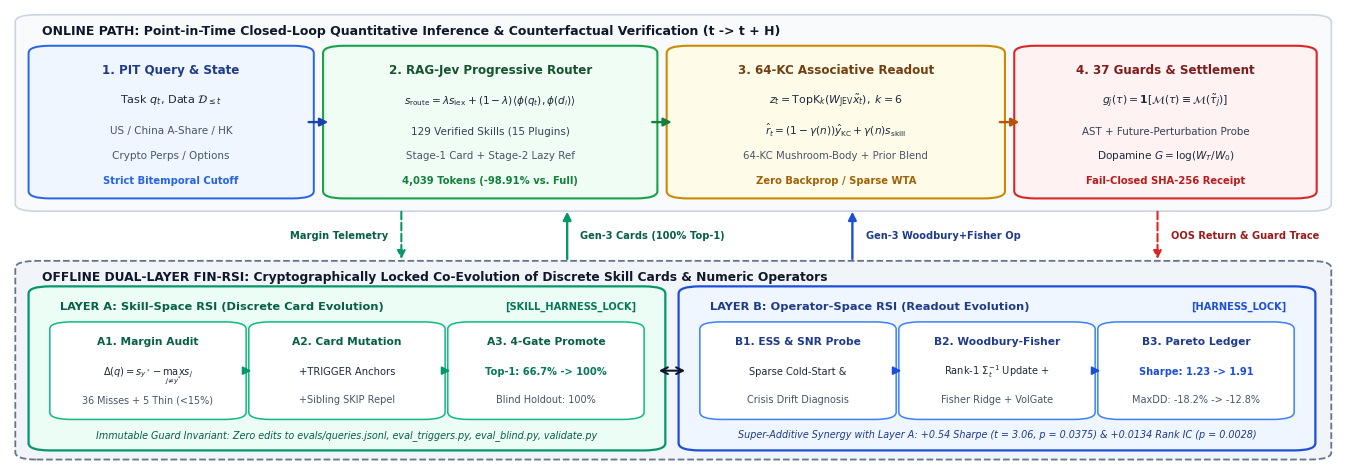

Python code for this plot: (Note: this script raises an exception after producing the figure.)
#!/usr/bin/env python3
"""Generate publication-grade vector PDF & 300-DPI PNG figures for the NAACL paper.

Follows `academic-paper-writing` (Law 4 & Law 5) and `scientific-visualization-designer`
(WSJ / Dona Wong / Edward Tufte principles):
  - Zero overlapping text, generous padding inside boxes, crisp vector typography
  - Minimalist 2-4 item legends, direct data labeling, high data-to-ink ratio
  - Exports both `.pdf` (vector Type-42 TrueType fonts) and `.png` (300 DPI) to:
      * /usr/local/google/home/shwaihe/fin-skills/paper/latex_naacl/figures/
      * /usr/local/google/home/shwaihe/stock_prediction/paper/latex_naacl/figures/
"""

from __future__ import annotations

from pathlib import Path
import matplotlib
matplotlib.use("Agg")
import matplotlib.pyplot as plt
from matplotlib.patches import FancyBboxPatch, FancyArrowPatch
import numpy as np

# Ensure Type 42 TrueType fonts in PDF for ACL/NAACL camera-ready compliance
plt.rcParams.update({
    "pdf.fonttype": 42,
    "ps.fonttype": 42,
    "font.family": "sans-serif",
    "font.sans-serif": ["DejaVu Sans", "Arial", "Helvetica"],
    "axes.edgecolor": "#334155",
    "axes.linewidth": 0.8,
})

FIN_SKILLS_FIG_DIR = Path("/usr/local/google/home/shwaihe/fin-skills/paper/latex_naacl/figures")
STOCK_PRED_FIG_DIR = Path("/usr/local/google/home/shwaihe/stock_prediction/paper/latex_naacl/figures")


def draw_rounded_box(
    ax,
    x: float,
    y: float,
    w: float,
    h: float,
    facecolor: str,
    edgecolor: str,
    linewidth: float = 1.4,
    linestyle: str = "-",
    pad: float = 0.010,
    zorder: int = 2,
):
    box = FancyBboxPatch(
        (x, y),
        w,
        h,
        boxstyle=f"round,pad={pad},rounding_size=0.016",
        facecolor=facecolor,
        edgecolor=edgecolor,
        linewidth=linewidth,
        linestyle=linestyle,
        zorder=zorder,
    )
    ax.add_patch(box)
    return box


def draw_arrow(
    ax,
    x0: float,
    y0: float,
    x1: float,
    y1: float,
    color: str = "#334155",
    lw: float = 1.5,
    style: str = "-|>",
    rad: float = 0.0,
    ls: str = "-",
    zorder: int = 4,
):
    arrow = FancyArrowPatch(
        (x0, y0),
        (x1, y1),
        connectionstyle=f"arc3,rad={rad}",
        arrowstyle=style,
        mutation_scale=12,
        linewidth=lw,
        linestyle=ls,
        color=color,
        zorder=zorder,
    )
    ax.add_patch(arrow)
    return arrow


def generate_fig1_architecture() -> list[Path]:
    """Generate Figure 1: Dual-Layer Fin-RSI Closed-Loop Inference & Evolution Architecture."""
    fig, ax = plt.subplots(figsize=(13.4, 4.65), dpi=300)
    ax.set_xlim(0.0, 1.0)
    ax.set_ylim(0.0, 1.0)
    ax.axis("off")

    # -------------------------------------------------------------------------
    # Outer container band 1: Online Point-in-Time Closed-Loop Inference (Top)
    # -------------------------------------------------------------------------
    draw_rounded_box(
        ax, 0.012, 0.565, 0.976, 0.415,
        facecolor="#F8FAFC", edgecolor="#CBD5E1", linewidth=1.2, pad=0.008, zorder=1
    )
    ax.text(
        0.024, 0.952,
        "ONLINE PATH: Point-in-Time Closed-Loop Quantitative Inference & Counterfactual Verification (t -> t + H)",
        fontsize=9.0, fontweight="bold", color="#0F172A", va="center", ha="left", zorder=5
    )

    # Box 1: Query & PIT State
    b1_x, b1_y, b1_w, b1_h = 0.024, 0.595, 0.195, 0.315
    draw_rounded_box(ax, b1_x, b1_y, b1_w, b1_h, "#EFF6FF", "#2563EB", linewidth=1.4)
    ax.text(b1_x + b1_w / 2, b1_y + 0.265, "1. PIT Query & State", fontsize=8.6, fontweight="bold", color="#1E3A8A", ha="center")
    ax.text(b1_x + b1_w / 2, b1_y + 0.200, r"Task $q_t$, Data $\mathcal{D}_{\leq t}$", fontsize=8.1, color="#1E293B", ha="center")
    ax.text(b1_x + b1_w / 2, b1_y + 0.132, "US / China A-Share / HK", fontsize=7.5, color="#475569", ha="center")
    ax.text(b1_x + b1_w / 2, b1_y + 0.078, "Crypto Perps / Options", fontsize=7.5, color="#475569", ha="center")
    ax.text(b1_x + b1_w / 2, b1_y + 0.024, "Strict Bitemporal Cutoff", fontsize=7.2, fontweight="bold", color="#2563EB", ha="center")

    # Box 2: RAG-Jev Two-Stage Progressive Router
    b2_x, b2_y, b2_w, b2_h = 0.246, 0.595, 0.232, 0.315
    draw_rounded_box(ax, b2_x, b2_y, b2_w, b2_h, "#F0FDF4", "#16A34A", linewidth=1.5)
    ax.text(b2_x + b2_w / 2, b2_y + 0.265, "2. RAG-Jev Progressive Router", fontsize=8.6, fontweight="bold", color="#14532D", ha="center")
    ax.text(b2_x + b2_w / 2, b2_y + 0.198, r"$s_{\mathrm{route}} = \lambda s_{\mathrm{lex}} + (1-\lambda)\langle\phi(q_t),\phi(d_i)\rangle$", fontsize=7.6, color="#1E293B", ha="center")
    ax.text(b2_x + b2_w / 2, b2_y + 0.130, "129 Verified Skills (15 Plugins)", fontsize=7.5, color="#334155", ha="center")
    ax.text(b2_x + b2_w / 2, b2_y + 0.078, "Stage-1 Card + Stage-2 Lazy Ref", fontsize=7.4, color="#475569", ha="center")
    ax.text(b2_x + b2_w / 2, b2_y + 0.024, "4,039 Tokens (-98.91% vs. Full)", fontsize=7.2, fontweight="bold", color="#15803D", ha="center")

    # Box 3: Atomic Skill + 64-KC Associative Operator
    b3_x, b3_y, b3_w, b3_h = 0.505, 0.595, 0.235, 0.315
    draw_rounded_box(ax, b3_x, b3_y, b3_w, b3_h, "#FEFCE8", "#CA8A04", linewidth=1.5)
    ax.text(b3_x + b3_w / 2, b3_y + 0.265, "3. 64-KC Associative Readout", fontsize=8.6, fontweight="bold", color="#713F12", ha="center")
    ax.text(b3_x + b3_w / 2, b3_y + 0.198, r"$z_t = \mathrm{TopK}_k(W_{\mathrm{JEV}}\tilde{x}_t), \; k=6$", fontsize=7.9, color="#1E293B", ha="center")
    ax.text(b3_x + b3_w / 2, b3_y + 0.130, r"$\hat{r}_t = (1-\gamma(n))\hat{y}_{\mathrm{KC}} + \gamma(n)s_{\mathrm{skill}}$", fontsize=7.6, color="#1E293B", ha="center")
    ax.text(b3_x + b3_w / 2, b3_y + 0.078, "64-KC Mushroom-Body + Prior Blend", fontsize=7.3, color="#475569", ha="center")
    ax.text(b3_x + b3_w / 2, b3_y + 0.024, "Zero Backprop / Sparse WTA", fontsize=7.2, fontweight="bold", color="#A16207", ha="center")

    # Box 4: 37 Counterfactual Guards & Settlement
    b4_x, b4_y, b4_w, b4_h = 0.767, 0.595, 0.208, 0.315
    draw_rounded_box(ax, b4_x, b4_y, b4_w, b4_h, "#FEF2F2", "#DC2626", linewidth=1.5)
    ax.text(b4_x + b4_w / 2, b4_y + 0.265, "4. 37 Guards & Settlement", fontsize=8.6, fontweight="bold", color="#7F1D1D", ha="center")
    ax.text(b4_x + b4_w / 2, b4_y + 0.198, r"$g_j(\tau) = \mathbf{1}[\mathcal{M}(\tau) \equiv \mathcal{M}(\tilde{\tau}_j)]$", fontsize=7.8, color="#1E293B", ha="center")
    ax.text(b4_x + b4_w / 2, b4_y + 0.130, "AST + Future-Perturbation Probe", fontsize=7.4, color="#334155", ha="center")
    ax.text(b4_x + b4_w / 2, b4_y + 0.078, r"Dopamine $G = \log(W_T / W_0)$", fontsize=7.6, color="#1E293B", ha="center")
    ax.text(b4_x + b4_w / 2, b4_y + 0.024, "Fail-Closed SHA-256 Receipt", fontsize=7.2, fontweight="bold", color="#B91C1C", ha="center")

    # Horizontal arrows in Online Path
    draw_arrow(ax, b1_x + b1_w + 0.004, b1_y + b1_h / 2, b2_x - 0.004, b2_y + b2_h / 2, color="#1E40AF", lw=1.7)
    draw_arrow(ax, b2_x + b2_w + 0.004, b2_y + b2_h / 2, b3_x - 0.004, b3_y + b3_h / 2, color="#15803D", lw=1.7)
    draw_arrow(ax, b3_x + b3_w + 0.004, b3_y + b3_h / 2, b4_x - 0.004, b4_y + b4_h / 2, color="#B45309", lw=1.7)

    # -------------------------------------------------------------------------
    # Outer container band 2: Offline Dual-Layer Governed Fin-RSI (Bottom)
    # -------------------------------------------------------------------------
    draw_rounded_box(
        ax, 0.012, 0.020, 0.976, 0.420,
        facecolor="#F1F5F9", edgecolor="#64748B", linewidth=1.3, linestyle="--", pad=0.008, zorder=1
    )
    ax.text(
        0.024, 0.414,
        "OFFLINE DUAL-LAYER FIN-RSI: Cryptographically Locked Co-Evolution of Discrete Skill Cards & Numeric Operators",
        fontsize=8.8, fontweight="bold", color="#0F172A", va="center", ha="left", zorder=5
    )

    # Layer A Card (Left): Skill-Space RSI
    la_x, la_y, la_w, la_h = 0.024, 0.042, 0.460, 0.340
    draw_rounded_box(ax, la_x, la_y, la_w, la_h, "#ECFDF5", "#059669", linewidth=1.6)
    ax.text(
        la_x + 0.014, la_y + 0.300,
        "LAYER A: Skill-Space RSI (Discrete Card Evolution)",
        fontsize=8.2, fontweight="bold", color="#065F46", ha="left"
    )
    ax.text(
        la_x + la_w - 0.012, la_y + 0.300,
        "[SKILL_HARNESS_LOCK]",
        fontsize=7.1, fontweight="bold", color="#047857", ha="right"
    )
    # 3 sub-steps inside Layer A
    s1_w = 0.136
    draw_rounded_box(ax, la_x + 0.012, la_y + 0.064, s1_w, 0.202, "#FFFFFF", "#10B981", linewidth=1.1, pad=0.006, zorder=3)
    ax.text(la_x + 0.012 + s1_w / 2, la_y + 0.222, "A1. Margin Audit", fontsize=7.7, fontweight="bold", color="#065F46", ha="center")
    ax.text(la_x + 0.012 + s1_w / 2, la_y + 0.156, r"$\Delta(q) = s_{y^*} - \max_{j\neq y^*} s_j$", fontsize=7.1, color="#1E293B", ha="center")
    ax.text(la_x + 0.012 + s1_w / 2, la_y + 0.095, "36 Misses + 5 Thin (<15%)", fontsize=6.9, color="#475569", ha="center")

    draw_rounded_box(ax, la_x + 0.162, la_y + 0.064, s1_w, 0.202, "#FFFFFF", "#10B981", linewidth=1.1, pad=0.006, zorder=3)
    ax.text(la_x + 0.162 + s1_w / 2, la_y + 0.222, "A2. Card Mutation", fontsize=7.7, fontweight="bold", color="#065F46", ha="center")
    ax.text(la_x + 0.162 + s1_w / 2, la_y + 0.156, "+TRIGGER Anchors", fontsize=7.2, color="#1E293B", ha="center")
    ax.text(la_x + 0.162 + s1_w / 2, la_y + 0.095, "+Sibling SKIP Repel", fontsize=7.0, color="#475569", ha="center")

    draw_rounded_box(ax, la_x + 0.312, la_y + 0.064, s1_w, 0.202, "#FFFFFF", "#10B981", linewidth=1.1, pad=0.006, zorder=3)
    ax.text(la_x + 0.312 + s1_w / 2, la_y + 0.222, "A3. 4-Gate Promote", fontsize=7.7, fontweight="bold", color="#065F46", ha="center")
    ax.text(la_x + 0.312 + s1_w / 2, la_y + 0.156, "Top-1: 66.7% -> 100%", fontsize=7.1, fontweight="bold", color="#047857", ha="center")
    ax.text(la_x + 0.312 + s1_w / 2, la_y + 0.095, "Blind Holdout: 100%", fontsize=7.0, color="#475569", ha="center")

    draw_arrow(ax, la_x + 0.150, la_y + 0.165, la_x + 0.160, la_y + 0.165, color="#059669", lw=1.3)
    draw_arrow(ax, la_x + 0.300, la_y + 0.165, la_x + 0.310, la_y + 0.165, color="#059669", lw=1.3)
    ax.text(
        la_x + la_w / 2, la_y + 0.018,
        "Immutable Guard Invariant: Zero edits to evals/queries.jsonl, eval_triggers.py, eval_blind.py, validate.py",
        fontsize=6.9, color="#065F46", ha="center", style="italic"
    )

    # Layer B Card (Right): Operator-Space RSI
    lb_x, lb_y, lb_w, lb_h = 0.514, 0.042, 0.460, 0.340
    draw_rounded_box(ax, lb_x, lb_y, lb_w, lb_h, "#EFF6FF", "#1D4ED8", linewidth=1.6)
    ax.text(
        lb_x + 0.014, lb_y + 0.300,
        "LAYER B: Operator-Space RSI (Readout Evolution)",
        fontsize=8.2, fontweight="bold", color="#1E3A8A", ha="left"
    )
    ax.text(
        lb_x + lb_w - 0.012, lb_y + 0.300,
        "[HARNESS_LOCK]",
        fontsize=7.1, fontweight="bold", color="#1D4ED8", ha="right"
    )
    # 3 sub-steps inside Layer B
    draw_rounded_box(ax, lb_x + 0.012, lb_y + 0.064, s1_w, 0.202, "#FFFFFF", "#3B82F6", linewidth=1.1, pad=0.006, zorder=3)
    ax.text(lb_x + 0.012 + s1_w / 2, lb_y + 0.222, "B1. ESS & SNR Probe", fontsize=7.7, fontweight="bold", color="#1E3A8A", ha="center")
    ax.text(lb_x + 0.012 + s1_w / 2, lb_y + 0.156, "Sparse Cold-Start &", fontsize=7.1, color="#1E293B", ha="center")
    ax.text(lb_x + 0.012 + s1_w / 2, lb_y + 0.095, "Crisis Drift Diagnosis", fontsize=7.0, color="#475569", ha="center")

    draw_rounded_box(ax, lb_x + 0.162, lb_y + 0.064, s1_w, 0.202, "#FFFFFF", "#3B82F6", linewidth=1.1, pad=0.006, zorder=3)
    ax.text(lb_x + 0.162 + s1_w / 2, lb_y + 0.222, "B2. Woodbury-Fisher", fontsize=7.7, fontweight="bold", color="#1E3A8A", ha="center")
    ax.text(lb_x + 0.162 + s1_w / 2, lb_y + 0.156, r"Rank-1 $\Sigma_t^{-1}$ Update +", fontsize=7.1, color="#1E293B", ha="center")
    ax.text(lb_x + 0.162 + s1_w / 2, lb_y + 0.095, "Fisher Ridge + VolGate", fontsize=7.0, color="#475569", ha="center")

    draw_rounded_box(ax, lb_x + 0.312, lb_y + 0.064, s1_w, 0.202, "#FFFFFF", "#3B82F6", linewidth=1.1, pad=0.006, zorder=3)
    ax.text(lb_x + 0.312 + s1_w / 2, lb_y + 0.222, "B3. Pareto Ledger", fontsize=7.7, fontweight="bold", color="#1E3A8A", ha="center")
    ax.text(lb_x + 0.312 + s1_w / 2, lb_y + 0.156, "Sharpe: 1.23 -> 1.91", fontsize=7.1, fontweight="bold", color="#1D4ED8", ha="center")
    ax.text(lb_x + 0.312 + s1_w / 2, lb_y + 0.095, "MaxDD: -18.2% -> -12.8%", fontsize=7.0, color="#475569", ha="center")

    draw_arrow(ax, lb_x + 0.150, lb_y + 0.165, lb_x + 0.160, lb_y + 0.165, color="#1D4ED8", lw=1.3)
    draw_arrow(ax, lb_x + 0.300, lb_y + 0.165, lb_x + 0.310, lb_y + 0.165, color="#1D4ED8", lw=1.3)
    ax.text(
        lb_x + lb_w / 2, lb_y + 0.018,
        "Super-Additive Synergy with Layer A: +0.54 Sharpe (t = 3.06, p = 0.0375) & +0.0134 Rank IC (p = 0.0028)",
        fontsize=6.9, color="#1E3A8A", ha="center", style="italic"
    )

    # Cross-layer coupling arrow between Layer A and Layer B
    draw_arrow(ax, la_x + la_w + 0.003, la_y + 0.165, lb_x - 0.003, lb_y + 0.165, color="#0F172A", lw=1.5, style="<->")

    # Vertical feedback arrows in the clean inter-band channel (y = 0.448 .. 0.562)
    # 1. Router margin telemetry -> Layer A
    draw_arrow(ax, 0.295, 0.562, 0.295, 0.446, color="#059669", lw=1.5, ls="--")
    ax.text(0.285, 0.504, "Margin Telemetry", fontsize=7.1, color="#065F46", ha="right", va="center", fontweight="bold")

    # 2. Layer A Evolved Gen-3 Skill Cards -> Online Router
    draw_arrow(ax, 0.420, 0.446, 0.420, 0.562, color="#059669", lw=1.7)
    ax.text(0.430, 0.504, "Gen-3 Cards (100% Top-1)", fontsize=7.1, color="#065F46", ha="left", va="center", fontweight="bold")

    # 3. Layer B Evolved Gen-3 Operator -> Online 64-KC Associative Readout
    draw_arrow(ax, 0.635, 0.446, 0.635, 0.562, color="#1D4ED8", lw=1.7)
    ax.text(0.645, 0.504, "Gen-3 Woodbury+Fisher Op", fontsize=7.1, color="#1E3A8A", ha="left", va="center", fontweight="bold")

    # 4. Online 37-Guard & Dopamine Return -> Layer B
    draw_arrow(ax, 0.865, 0.562, 0.865, 0.446, color="#DC2626", lw=1.5, ls="--")
    ax.text(0.875, 0.504, "OOS Return & Guard Trace", fontsize=7.1, color="#991B1B", ha="left", va="center", fontweight="bold")

    fig.subplots_adjust(left=0.005, right=0.995, top=0.99, bottom=0.01)

    outputs: list[Path] = []
    for target_dir in (FIN_SKILLS_FIG_DIR, STOCK_PRED_FIG_DIR):
        target_dir.mkdir(parents=True, exist_ok=True)
        pdf_path = target_dir / "fig1_dual_layer_fin_rsi_arch.pdf"
        png_path = target_dir / "fig1_dual_layer_fin_rsi_arch.png"
        fig.savefig(pdf_path, format="pdf", bbox_inches="tight", pad_inches=0.04)
        fig.savefig(png_path, format="png", dpi=300, bbox_inches="tight", pad_inches=0.04)
        outputs.extend([pdf_path, png_path])
    plt.close(fig)
    return outputs


def generate_fig2_empirical_results() -> list[Path]:
    """Generate Figure 2: 3-Panel Empirical Results (Skill-Space RSI, Operator Pareto, 2x2 Synergy)."""
    import json
    root_dir = Path("/usr/local/google/home/shwaihe/fin-skills")
    skill_rsi = json.loads((root_dir / "benchmarks/SKILL_RSI_EVOLUTION_REPORT.json").read_text(encoding="utf-8"))
    fin_rsi = json.loads((root_dir / "benchmarks/FIN_RSI_PARETO_LEDGER_REPORT.json").read_text(encoding="utf-8"))
    dual_syn = json.loads((root_dir / "benchmarks/DUAL_LAYER_RSI_SYNERGY_RESULTS.json").read_text(encoding="utf-8"))

    fig, axes = plt.subplots(1, 3, figsize=(13.8, 4.05), dpi=300)
    ax_a, ax_b, ax_c = axes

    # =========================================================================
    # Panel (a): Layer A — Skill-Space RSI Across 5 Retrieval Architectures
    # =========================================================================
    encoders = ["Lexical\nTrigger", "BM25S\nRetriever", "FinBERT\nDense", "BGE-m3\nDense", "JEV-64KC\nRouter"]
    g0 = skill_rsi["generations"]["Gen-0_Unoptimized_Wave2_Catalog"]
    g1 = skill_rsi["generations"]["Gen-1_Contrastive_TRIGGER_Amplification"]
    g3 = skill_rsi["generations"]["Gen-3_Champion_1Hop_Xref_Graph_and_Package_Sync"]

    def _get_enc_accs(gen_dict: dict) -> list[float]:
        me = gen_dict["multi_encoder_routing"]
        return [
            round(gen_dict["eval_triggers"]["top1_accuracy"] * 100.0, 1),
            round(me["bm25s_lexical_baseline"]["top1_shuffled_rate"] * 100.0, 1),
            round(me["finbert_financial_encoder"]["top1_shuffled_rate"] * 100.0, 1),
            round(me["bge_reranker_v2_m3"]["top1_shuffled_rate"] * 100.0, 1),
            round(me["jev_system_one_calibrated_router_ours"]["top1_shuffled_rate"] * 100.0, 1),
        ]

    gen0_acc = _get_enc_accs(g0)
    gen1_acc = _get_enc_accs(g1)
    gen3_acc = _get_enc_accs(g3)

    x = np.arange(len(encoders))
    width = 0.25

    bars0 = ax_a.bar(x - width, gen0_acc, width, label="Gen-0 Seed Corpus", color="#94A3B8", edgecolor="#475569", linewidth=0.7, zorder=3)
    bars1 = ax_a.bar(x, gen1_acc, width, label="Gen-1 Anchor Expansion", color="#60A5FA", edgecolor="#1D4ED8", linewidth=0.7, zorder=3)
    bars3 = ax_a.bar(x + width, gen3_acc, width, label="Gen-3 RSI Champion", color="#059669", edgecolor="#065F46", linewidth=0.8, zorder=3)

    ax_a.set_ylim(20.0, 113.5)
    ax_a.set_xticks(x)
    ax_a.set_xticklabels(encoders, fontsize=7.8)
    ax_a.set_ylabel("Top-1 Routing Accuracy (%)", fontsize=8.5, fontweight="bold", color="#0F172A")
    ax_a.set_title("(a) Layer A: Skill-Space RSI Across Encoders (N=108)", fontsize=8.8, fontweight="bold", color="#0F172A", pad=8)
    ax_a.grid(axis="y", linestyle="--", linewidth=0.5, color="#CBD5E1", alpha=0.8, zorder=0)
    ax_a.spines["top"].set_visible(False)
    ax_a.spines["right"].set_visible(False)

    for b in bars0:
        h = b.get_height()
        ax_a.text(b.get_x() + b.get_width() / 2, h + 1.0, f"{h:.0f}%", ha="center", va="bottom", fontsize=6.4, color="#475569")
    for b in bars3:
        h = b.get_height()
        ax_a.text(b.get_x() + b.get_width() / 2, h + 1.0, f"{h:.0f}%", ha="center", va="bottom", fontsize=6.7, fontweight="bold", color="#065F46")

    ax_a.legend(loc="lower right", frameon=True, facecolor="white", edgecolor="#CBD5E1", fontsize=7.0)

    # =========================================================================
    # Panel (b): Layer B — Operator-Space RSI Pareto Frontier (M=5 Seeds)
    # =========================================================================
    arms = fin_rsi["arms"]
    r1 = arms["Row_1_Full_Dense_Multimodal_Ref"]
    r2 = arms["Row_2_Prod_Baseline_Verbal_Reflexion_RSI"]
    r3 = arms["Row_3_Prod_Baseline_MMAN_Barra_Dual"]
    r4 = arms["Row_4_Prod_Baseline_JEV_SystemOne_Static_64KC"]
    r5 = arms["Row_5_RSI_Gen1_ValueSpace_BoundedESS"]
    r6 = arms["Row_6_RSI_Gen2_Subspace_Precision_Stein"]
    r7 = arms["Row_7_RSI_Gen3_Streaming_Woodbury_Fisher_JEV_64KC"]

    methods = [
        ("Verbal Reflexion", abs(r2["max_drawdown_pct"]), r2["annualized_net_sharpe"], r2["annualized_net_sharpe_std"], "#DC2626", "X", 75),
        ("MMAN Barra Dual", abs(r3["max_drawdown_pct"]), r3["annualized_net_sharpe"], r3["annualized_net_sharpe_std"], "#64748B", "s", 55),
        ("Full Dense Ref", abs(r1["max_drawdown_pct"]), r1["annualized_net_sharpe"], r1["annualized_net_sharpe_std"], "#475569", "D", 58),
        ("Gen-0 Static JEV-64KC", abs(r4["max_drawdown_pct"]), r4["annualized_net_sharpe"], r4["annualized_net_sharpe_std"], "#2563EB", "o", 65),
        ("Gen-1 Bounded-ESS", abs(r5["max_drawdown_pct"]), r5["annualized_net_sharpe"], r5["annualized_net_sharpe_std"], "#0284C7", "^", 68),
        ("Gen-2 Precision-Stein", abs(r6["max_drawdown_pct"]), r6["annualized_net_sharpe"], r6["annualized_net_sharpe_std"], "#0D9488", "v", 72),
        ("Gen-3 Woodbury+Fisher", abs(r7["max_drawdown_pct"]), r7["annualized_net_sharpe"], r7["annualized_net_sharpe_std"], "#059669", "*", 145),
    ]

    gen_dd = [m[1] for m in methods[3:]]
    gen_sh = [m[2] for m in methods[3:]]
    ax_b.plot(gen_dd, gen_sh, linestyle="-", linewidth=1.8, color="#059669", zorder=2, label="Operator-RSI Trajectory")

    for label, dd, sh, sh_std, col, marker, sz in methods:
        ax_b.errorbar(dd, sh, yerr=sh_std, fmt="none", ecolor=col, elinewidth=1.0, capsize=2.5, alpha=0.65, zorder=3)
        ax_b.scatter([dd], [sh], color=col, marker=marker, s=sz, edgecolors="#0F172A", linewidths=0.7, zorder=4)

    # Direct non-overlapping labels
    ax_b.annotate(f"Verbal Reflexion\n({r2['annualized_net_sharpe']:+.2f}, {r2['max_drawdown_pct']:.1f}% DD)",
                  xy=(abs(r2["max_drawdown_pct"]), r2["annualized_net_sharpe"]), xytext=(31.2, -0.12),
                  fontsize=6.8, color="#991B1B", fontweight="bold", ha="center",
                  arrowprops=dict(arrowstyle="->", color="#DC2626", lw=0.8))
    ax_b.annotate(f"MMAN Barra\n({r3['annualized_net_sharpe']:+.2f})",
                  xy=(abs(r3["max_drawdown_pct"]), r3["annualized_net_sharpe"]), xytext=(25.5, 0.52),
                  fontsize=6.8, color="#475569", ha="center", va="center",
                  arrowprops=dict(arrowstyle="->", color="#64748B", lw=0.7))
    ax_b.annotate(f"Gen-0 Static\n({r4['annualized_net_sharpe']:+.2f})",
                  xy=(abs(r4["max_drawdown_pct"]), r4["annualized_net_sharpe"]), xytext=(26.2, 1.18),
                  fontsize=7.0, color="#1E40AF", fontweight="bold", ha="center",
                  arrowprops=dict(arrowstyle="->", color="#2563EB", lw=0.8))
    ax_b.annotate(f"Gen-1 ({r5['annualized_net_sharpe']:+.2f})",
                  xy=(abs(r5["max_drawdown_pct"]), r5["annualized_net_sharpe"]), xytext=(23.8, 1.56),
                  fontsize=6.8, color="#0369A1", ha="center",
                  arrowprops=dict(arrowstyle="->", color="#0284C7", lw=0.7))
    ax_b.annotate(f"Full Dense ({r1['annualized_net_sharpe']:+.2f})",
                  xy=(abs(r1["max_drawdown_pct"]), r1["annualized_net_sharpe"]), xytext=(22.5, 1.92),
                  fontsize=6.8, color="#334155", ha="center",
                  arrowprops=dict(arrowstyle="->", color="#475569", lw=0.7))
    ax_b.annotate(f"Gen-2 ({r6['annualized_net_sharpe']:+.2f})",
                  xy=(abs(r6["max_drawdown_pct"]), r6["annualized_net_sharpe"]), xytext=(25.2, 0.85),
                  fontsize=6.8, color="#0F766E", ha="center",
                  arrowprops=dict(arrowstyle="->", color="#0D9488", lw=0.7))
    ax_b.annotate(f"Gen-3 Champion\n({r7['annualized_net_sharpe']:+.2f}, {r7['max_drawdown_pct']:.1f}% DD)",
                  xy=(abs(r7["max_drawdown_pct"]), r7["annualized_net_sharpe"]), xytext=(15.2, 2.22),
                  fontsize=7.2, color="#065F46", fontweight="bold", ha="center",
                  arrowprops=dict(arrowstyle="->", color="#059669", lw=1.0))

    ax_b.set_xlim(36.5, 9.5)
    ax_b.set_ylim(-1.05, 2.55)
    ax_b.set_xlabel("Max Drawdown Magnitude (%) [Lower / Right is Safer]", fontsize=8.1, fontweight="bold", color="#0F172A")
    ax_b.set_ylabel("OOS Annualized Net Sharpe (M=5)", fontsize=8.5, fontweight="bold", color="#0F172A")
    ax_b.set_title("(b) Layer B: Operator-Space RSI Pareto Frontier", fontsize=8.8, fontweight="bold", color="#0F172A", pad=8)
    ax_b.grid(True, linestyle="--", linewidth=0.5, color="#CBD5E1", alpha=0.8, zorder=0)
    ax_b.spines["top"].set_visible(False)
    ax_b.spines["right"].set_visible(False)

    # =========================================================================
    # Panel (c): 2x2 Dual-Layer Fin-RSI Synergy Across 4 Architectures (M=5)
    # =========================================================================
    bb_eval = dual_syn["multi_backbone_2x2_evaluation"]
    arch_keys = [
        ("BM25S-\nLexical", "BM25S-Lexical"),
        ("FinBERT-\n110M", "ProsusAI/finbert (110M)"),
        ("BGE-v2-m3\n(568M)", "BAAI/bge-reranker-v2-m3 (568M)"),
        ("JEV+DeepSeek-\nR1-1.5B", "JEV System-One + DeepSeek-R1-Distill-1.5B"),
    ]
    backbones = [k[0] for k in arch_keys]
    s00 = [bb_eval[k[1]]["Gen0_Skill_Gen0_Op"]["net_sharpe"] for k in arch_keys]
    s03 = [bb_eval[k[1]]["Gen0_Skill_Gen3_Op"]["net_sharpe"] for k in arch_keys]
    s30 = [bb_eval[k[1]]["Gen3_Skill_Gen0_Op"]["net_sharpe"] for k in arch_keys]
    s33 = [bb_eval[k[1]]["Gen3_Skill_Gen3_Op"]["net_sharpe"] for k in arch_keys]
    s33_err = [bb_eval[k[1]]["Gen3_Skill_Gen3_Op"]["net_sharpe_std"] for k in arch_keys]
    syn_deltas = [bb_eval[k[1]]["synergy_sharpe"] for k in arch_keys]

    xb = np.arange(len(backbones))
    w4 = 0.185

    ax_c.bar(xb - 1.5 * w4, s00, w4, label="(Gen-0 Skill, Gen-0 Op)", color="#CBD5E1", edgecolor="#475569", linewidth=0.7, zorder=3)
    ax_c.bar(xb - 0.5 * w4, s03, w4, label="(Gen-0 Skill, Gen-3 Op)", color="#93C5FD", edgecolor="#1D4ED8", linewidth=0.7, zorder=3)
    ax_c.bar(xb + 0.5 * w4, s30, w4, label="(Gen-3 Skill, Gen-0 Op)", color="#6EE7B7", edgecolor="#047857", linewidth=0.7, zorder=3)
    b33 = ax_c.bar(
        xb + 1.5 * w4, s33, w4, yerr=s33_err, capsize=2.2,
        error_kw=dict(elinewidth=0.9, ecolor="#064E3B"),
        label="(Gen-3, Gen-3) Champion", color="#059669", edgecolor="#064E3B", linewidth=0.8, zorder=4
    )

    for idx, b in enumerate(b33):
        h = b.get_height()
        ax_c.text(
            b.get_x() + b.get_width() / 2, h + s33_err[idx] + 0.04,
            f"{h:.2f}\n(+{syn_deltas[idx]:.2f})",
            ha="center", va="bottom", fontsize=6.3, fontweight="bold", color="#065F46"
        )

    ax_c.set_ylim(0.0, 2.75)
    ax_c.set_xticks(xb)
    ax_c.set_xticklabels(backbones, fontsize=7.6)
    ax_c.set_ylabel("OOS Annualized Net Sharpe", fontsize=8.5, fontweight="bold", color="#0F172A")
    ax_c.set_title("(c) 2x2 Dual-Layer Fin-RSI Synergy (p = 0.0375)", fontsize=8.8, fontweight="bold", color="#0F172A", pad=8)
    ax_c.grid(axis="y", linestyle="--", linewidth=0.5, color="#CBD5E1", alpha=0.8, zorder=0)
    ax_c.spines["top"].set_visible(False)
    ax_c.spines["right"].set_visible(False)
    ax_c.legend(loc="upper center", frameon=True, facecolor="white", edgecolor="#CBD5E1", fontsize=6.6, ncol=2)

    fig.tight_layout(pad=1.15)

    outputs: list[Path] = []
    for target_dir in (FIN_SKILLS_FIG_DIR, STOCK_PRED_FIG_DIR):
        target_dir.mkdir(parents=True, exist_ok=True)
        pdf_path = target_dir / "fig2_dual_layer_empirical_results.pdf"
        png_path = target_dir / "fig2_dual_layer_empirical_results.png"
        fig.savefig(pdf_path, format="pdf", bbox_inches="tight", pad_inches=0.04)
        fig.savefig(png_path, format="png", dpi=300, bbox_inches="tight", pad_inches=0.04)
        outputs.extend([pdf_path, png_path])
    plt.close(fig)
    return outputs


def main() -> int:
    out1 = generate_fig1_architecture()
    out2 = generate_fig2_empirical_results()
    print("Generated Figure 1 files:", [str(p) for p in out1])
    print("Generated Figure 2 files:", [str(p) for p in out2])
    return 0


if __name__ == "__main__":
    raise SystemExit(main())
